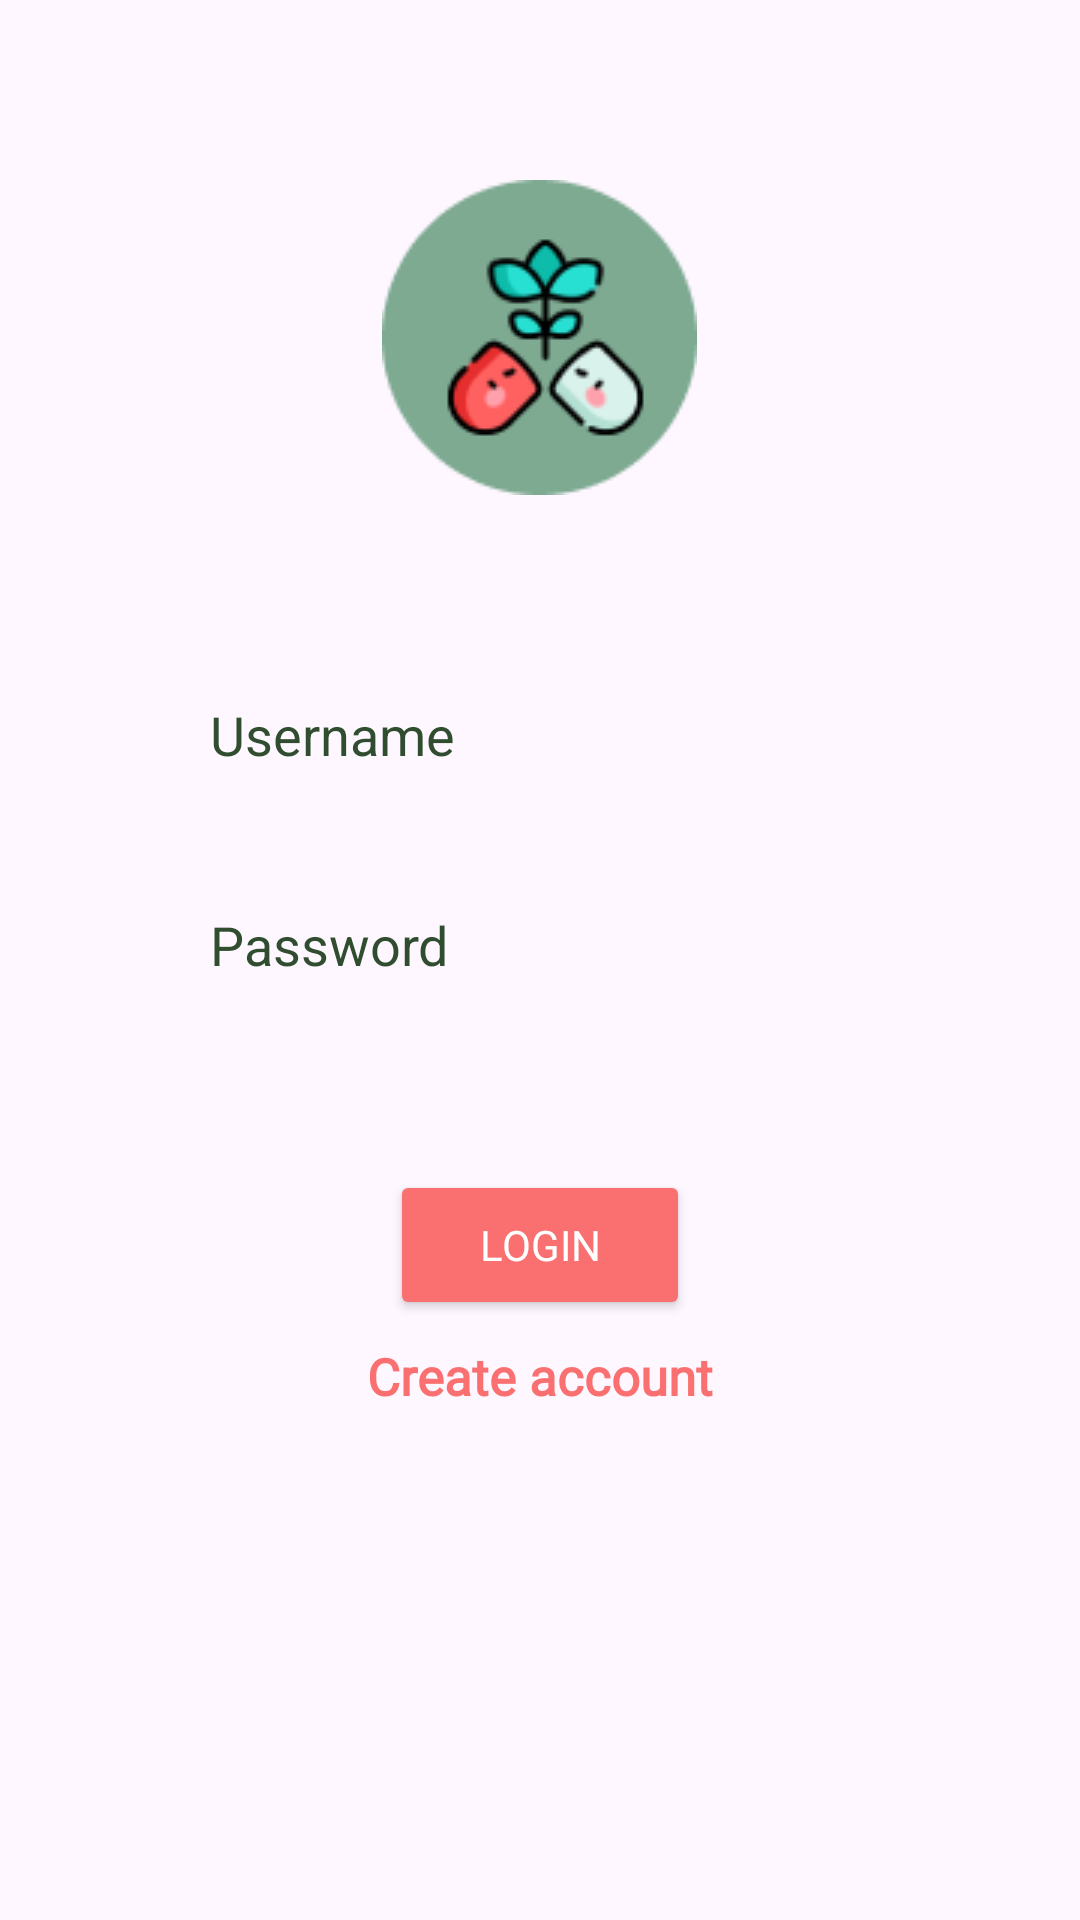

The Android layout XML behind this screen, and the referenced resources:
<!-- AndroidManifest.xml: application theme Theme.TanamanHerbal -->
<!-- res/layout/activity_main.xml -->
<?xml version="1.0" encoding="utf-8"?>
<ScrollView
    xmlns:android="http://schemas.android.com/apk/res/android"
    xmlns:app="http://schemas.android.com/apk/res-auto"
    xmlns:tools="http://schemas.android.com/tools"
    android:layout_width="match_parent"
    android:layout_height="match_parent"
    tools:context=".MainActivity">

    <RelativeLayout
        android:layout_width="match_parent"
        android:layout_height="match_parent">


        <ImageView
            android:layout_width="wrap_content"
            android:layout_height="wrap_content"
            android:src="@drawable/ic_logo"
            android:layout_centerHorizontal="true"
            android:layout_marginTop="60dp"
            android:id="@+id/L_img1"/>

        <LinearLayout
            android:id="@+id/ly_2"
            android:layout_width="match_parent"
            android:layout_height="wrap_content"
            android:layout_marginTop="20dp"
            android:orientation="vertical"
            android:padding="50dp">


            <EditText
                android:id="@+id/edt_email"
                android:layout_width="match_parent"
                android:layout_height="50dp"
                android:layout_marginTop="150dp"
                android:background="@drawable/button_shape"
                android:fontFamily="sans-serif"
                android:hint="Username"
                android:textColorHint="@color/bts"
                android:paddingLeft="20dp" />

            <EditText
                android:id="@+id/edt_password"
                android:layout_width="match_parent"
                android:layout_height="50dp"
                android:layout_marginTop="20dp"
                android:background="@drawable/button_shape"
                android:fontFamily="sans-serif"
                android:hint="Password"
                android:textColorHint="@color/bts"
                android:paddingLeft="20dp" />

            <Button
                android:id="@+id/L_btn1"
                android:layout_width="wrap_content"
                android:layout_height="50dp"
                android:layout_centerHorizontal="true"
                android:layout_gravity="center_horizontal"
                android:layout_marginLeft="25dp"
                android:layout_marginTop="50dp"
                android:layout_marginRight="25dp"
                android:width="100dp"
                android:backgroundTint="@color/pink"
                android:fontFamily="@font/cornersky"
                android:text="LOGIN"
                android:textColor="@color/white" />

            <LinearLayout
                android:layout_width="match_parent"
                android:layout_height="wrap_content"
                android:layout_below="@id/L_btn1"
                android:gravity="center"
                android:orientation="horizontal"
                android:paddingHorizontal="20dp">


                <TextView
                    android:id="@+id/txt_register"
                    android:layout_width="wrap_content"
                    android:layout_height="wrap_content"
                    android:layout_marginTop="5dp"
                    android:fontFamily="@font/cornersky"
                    android:onClick="onRegisterClick"
                    android:text="Create account"
                    android:textColor="@color/pink"
                    android:textSize="17sp"
                    android:textStyle="bold"
                    tools:ignore="TouchTargetSizeCheck" />

            </LinearLayout>

        </LinearLayout>

    </RelativeLayout>

</ScrollView>
<!-- resources referenced by this layout -->
<resources>
  <color name="bts">#304D30</color>
  <color name="pink">#FA7070</color>
  <color name="white">#FFFFFFFF</color>
  <!-- drawable ic_logo: png bitmap (drawable, 7341 bytes) -->
  <style name="Theme.TanamanHerbal" parent="Base.Theme.TanamanHerbal" />
  <style name="Base.Theme.TanamanHerbal" parent="Theme.Material3.DayNight.NoActionBar">
          
          
      </style>
</resources>
